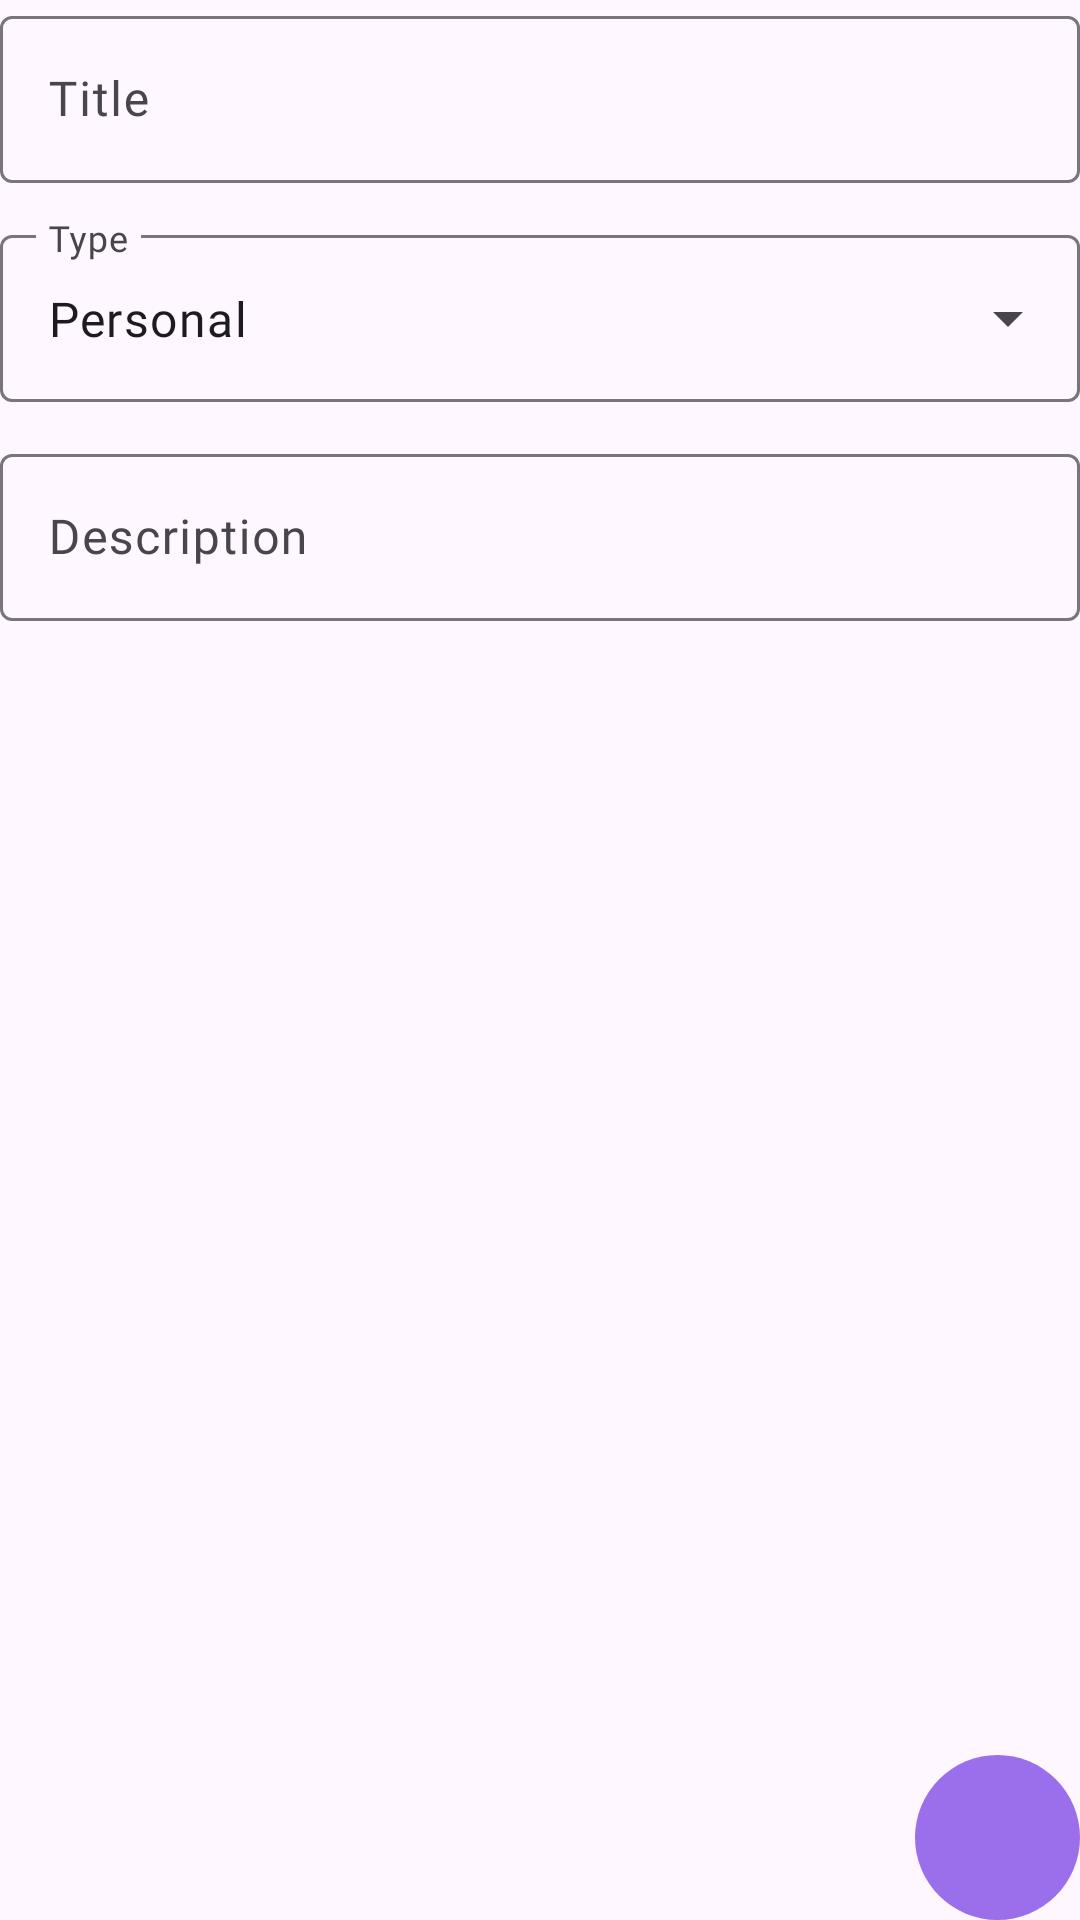

Layout XML and referenced resources for this Android screen:
<!-- AndroidManifest.xml: application theme Theme.TodoList -->
<!-- res/layout/fragment_add_task.xml -->
<?xml version="1.0" encoding="utf-8"?>
<androidx.constraintlayout.widget.ConstraintLayout xmlns:android="http://schemas.android.com/apk/res/android"
    xmlns:app="http://schemas.android.com/apk/res-auto"
    xmlns:tools="http://schemas.android.com/tools"
    android:layout_width="match_parent"
    android:layout_height="match_parent"
    android:layout_margin="16dp"
    tools:context=".ui.fragments.AddTaskFragment">

    <com.google.android.material.textfield.TextInputLayout
        android:id="@+id/tiTitle"
        android:layout_width="match_parent"
        android:layout_height="wrap_content"
        android:hint="@string/title"
        app:layout_constraintEnd_toEndOf="parent"
        app:layout_constraintStart_toStartOf="parent"
        app:layout_constraintTop_toTopOf="parent">

        <EditText
            android:id="@+id/etTitle"
            style="@style/Body"
            android:layout_width="match_parent"
            android:layout_height="match_parent"
            android:maxLength="25"
            android:maxLines="1" />

    </com.google.android.material.textfield.TextInputLayout>

    <com.google.android.material.textfield.TextInputLayout
        android:id="@+id/tiType"
        style="@style/Widget.Material3.TextInputLayout.OutlinedBox.ExposedDropdownMenu"
        android:layout_width="match_parent"
        android:layout_height="wrap_content"
        android:layout_marginTop="12dp"
        android:hint="@string/type"
        app:layout_constraintEnd_toEndOf="parent"
        app:layout_constraintStart_toStartOf="parent"
        app:layout_constraintTop_toBottomOf="@id/tiTitle">

        <AutoCompleteTextView
            android:id="@+id/tvType"
            style="@style/Body"
            android:layout_width="match_parent"
            android:layout_height="match_parent"
            android:layout_weight="1"
            android:inputType="none"
            android:text="@string/personal" />

    </com.google.android.material.textfield.TextInputLayout>

    <com.google.android.material.textfield.TextInputLayout
        android:id="@+id/tiDescription"
        android:layout_width="match_parent"
        android:layout_height="wrap_content"
        android:layout_marginTop="12dp"
        android:hint="@string/description"
        app:layout_constraintEnd_toEndOf="parent"
        app:layout_constraintStart_toStartOf="parent"
        app:layout_constraintTop_toBottomOf="@+id/tiType">

        <EditText
            android:id="@+id/etDescription"
            style="@style/Body"
            android:layout_width="match_parent"
            android:layout_height="match_parent"
            android:maxLength="150"
            android:maxLines="18" />

    </com.google.android.material.textfield.TextInputLayout>

    <ImageButton
        android:id="@+id/btnConfirm"
        android:layout_width="55dp"
        android:layout_height="55dp"
        android:background="@drawable/button_border"
        android:src="@drawable/ic_add_task"
        app:layout_constraintBottom_toBottomOf="parent"
        app:layout_constraintEnd_toEndOf="parent"
        app:tint="@color/button_icon_color" />

</androidx.constraintlayout.widget.ConstraintLayout>
<!-- resources referenced by this layout -->
<resources>
  <color name="button_icon_color">#282828</color>
  <!-- drawable button_border (drawable) -->
  <?xml version="1.0" encoding="utf-8"?>
  <layer-list xmlns:android="http://schemas.android.com/apk/res/android">
  
      <item>
          <shape android:shape="oval">
              <solid android:color="@color/button_background"/>
          </shape>
      </item>
  
  </layer-list>
  <string name="description">Description</string>
  <string name="personal">Personal</string>
  <string name="title">Title</string>
  <string name="type">Type</string>
  <style name="Body">
          <item name="android:textStyle">normal</item>
          <item name="android:fontFamily">@font/outfit_regular</item>
          <item name="android:textSize">16sp</item>
      </style>
  <style name="Theme.TodoList" parent="Base.Theme.TodoList" />
  <color name="button_background">#9B6EEB</color>
  <style name="Base.Theme.TodoList" parent="Theme.Material3.DayNight.NoActionBar">
          
      </style>
</resources>
